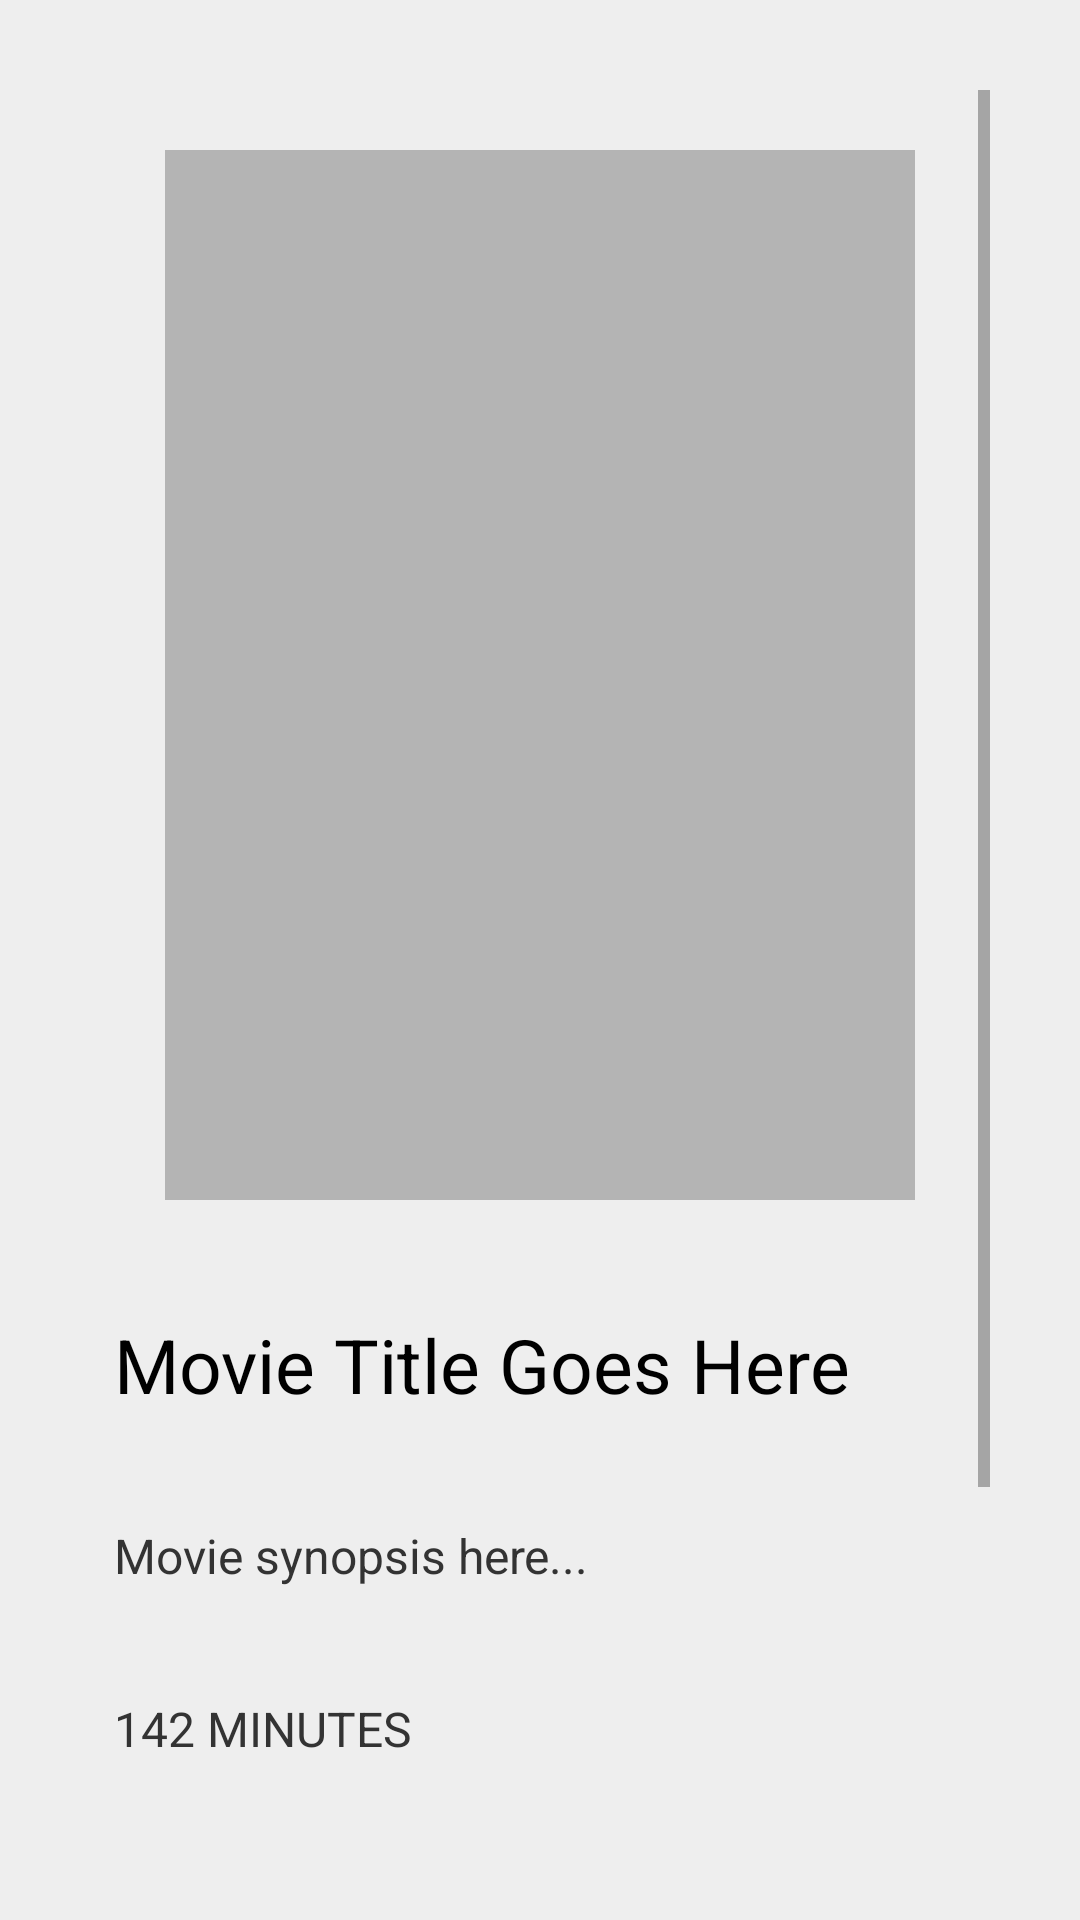

Reconstruct the res/layout file that produces this screen, plus the resources it refers to.
<!-- AndroidManifest.xml: application theme AppTheme -->
<!-- res/layout/activity_movie_details.xml -->
<ScrollView xmlns:android="http://schemas.android.com/apk/res/android"
    xmlns:app="http://schemas.android.com/apk/res-auto"
    android:layout_width="match_parent"
    android:layout_height="match_parent"
    android:background="#EEEEEE"
    android:padding="30dp">

    <LinearLayout
        android:layout_width="match_parent"
        android:layout_height="wrap_content"
        android:orientation="vertical">

        <ImageView
            android:id="@+id/iv_poster"
            android:layout_width="250dp"
            android:layout_height="350dp"
            android:scaleType="centerCrop"
            android:background="#B4B4B4"
            android:layout_marginTop="20dp"
            android:contentDescription="Movie Poster"
            android:layout_gravity="center_horizontal"
            android:layout_marginBottom="30dp"/>

        <TextView
            android:id="@+id/tv_title"
            android:layout_width="match_parent"
            android:layout_height="wrap_content"
            android:text="Movie Title Goes Here"
            android:textSize="25sp"
            android:textColor="#000000"
            android:layout_marginBottom="20dp"
            android:padding="8dp"/>

        <TextView
            android:id="@+id/tv_synopsis"
            android:layout_width="match_parent"
            android:layout_height="wrap_content"
            android:text="Movie synopsis here..."
            android:textSize="16sp"
            android:textColor="#333333"
            android:layout_marginBottom="20dp"
            android:padding="8dp"/>

        <TextView
            android:id="@+id/tv_duration"
            android:layout_width="match_parent"
            android:layout_height="wrap_content"
            android:text="142 MINUTES"
            android:textSize="16sp"
            android:textColor="#333333"
            android:layout_marginBottom="20dp"
            android:padding="8dp"/>

        <TextView
            android:id="@+id/tv_genre"
            android:layout_width="match_parent"
            android:layout_height="wrap_content"
            android:text="Action / Adventure / Sci-Fi"
            android:textSize="16sp"
            android:textColor="#333333"
            android:layout_marginBottom="20dp"
            android:padding="8dp"/>

        <TextView
            android:id="@+id/tv_trailer_url"
            android:layout_width="match_parent"
            android:layout_height="wrap_content"
            android:text="https://youtube.com/..."
            android:textSize="16sp"
            android:textColor="#0000FF"
            android:layout_marginBottom="10dp"
            android:padding="8dp"/>

        <TextView
            android:layout_width="wrap_content"
            android:layout_height="wrap_content"
            android:text="Choose a Showtime"
            android:textSize="20sp"
            android:textStyle="bold"
            android:layout_marginTop="30dp"
            android:layout_marginBottom="20dp"/>

        <androidx.recyclerview.widget.RecyclerView
            android:id="@+id/rvShowtimes"
            android:layout_width="match_parent"
            android:layout_height="wrap_content"
            android:nestedScrollingEnabled="false"/>

    </LinearLayout>
</ScrollView>
<!-- resources referenced by this layout -->
<resources>
  <style name="AppTheme" parent="Theme.MaterialComponents.DayNight.NoActionBar">
          <item name="colorPrimary">@color/orange_primary</item>
          <item name="android:statusBarColor">@android:color/white</item>
          <item name="android:windowLightStatusBar">true</item>
          <item name="alertDialogTheme">@style/CustomAlertDialog</item>
      </style>
  <color name="orange_primary">#FF8C00</color>
  <style name="CustomAlertDialog" parent="ThemeOverlay.MaterialComponents.MaterialAlertDialog">
          <item name="colorPrimary">@color/black</item>
          <item name="android:textColorPrimary">@color/black</item>
      </style>
  <color name="black">#FF000000</color>
</resources>
